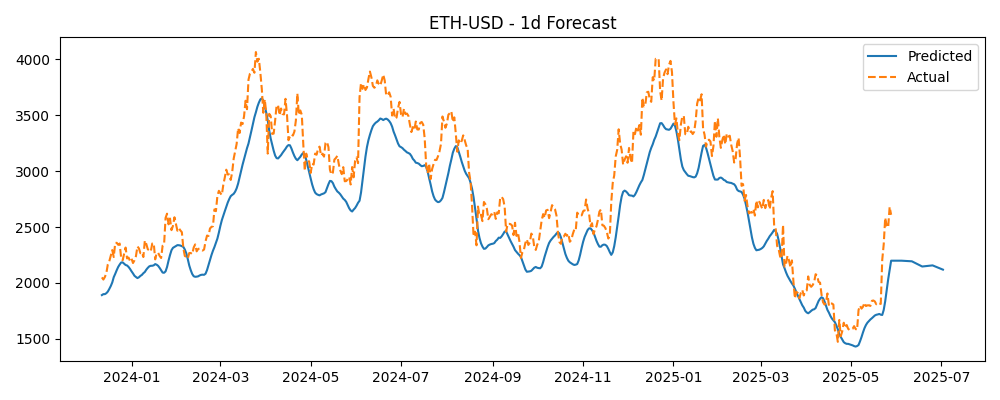

The table this chart was drawn from, first rows:
Timestamp, Actual, Predicted
2023-12-12, 2049, 1891
2023-12-13, 2030, 1899
2023-12-14, 2053, 1899
2023-12-15, 2087, 1908
2023-12-16, 2166, 1922
2023-12-17, 2194, 1946
2023-12-18, 2243, 1972
2023-12-19, 2294, 2004
2023-12-20, 2232, 2051
2023-12-21, 2358, 2081
2023-12-22, 2359, 2114
2023-12-23, 2341, 2143
2023-12-24, 2352, 2164
2023-12-25, 2225, 2183
2023-12-26, 2202, 2184
2023-12-27, 2261, 2171
2023-12-28, 2317, 2160
2023-12-29, 2219, 2156
2023-12-30, 2227, 2143
2023-12-31, 2196, 2125
2024-01-01, 2217, 2104
2024-01-02, 2178, 2085
2024-01-03, 2202, 2064
2024-01-04, 2240, 2053
2024-01-05, 2327, 2043
2024-01-06, 2309, 2050
2024-01-07, 2266, 2063
2024-01-08, 2273, 2072
2024-01-09, 2231, 2087
2024-01-10, 2379, 2098
2024-01-11, 2348, 2119
2024-01-12, 2301, 2135
2024-01-13, 2292, 2148
2024-01-14, 2281, 2153
2024-01-15, 2352, 2153
2024-01-16, 2356, 2157
2024-01-17, 2211, 2168
2024-01-18, 2269, 2163
2024-01-19, 2269, 2152
2024-01-20, 2242, 2134
2024-01-21, 2223, 2112
2024-01-22, 2333, 2093
2024-01-23, 2345, 2090
2024-01-24, 2582, 2103
2024-01-25, 2620, 2143
2024-01-26, 2524, 2199
2024-01-27, 2577, 2249
2024-01-28, 2472, 2293
2024-01-29, 2511, 2314
2024-01-30, 2588, 2322
2024-01-31, 2528, 2329
2024-02-01, 2467, 2338
2024-02-02, 2489, 2337
2024-02-03, 2470, 2334
2024-02-04, 2454, 2329
2024-02-05, 2311, 2322
2024-02-06, 2241, 2299
2024-02-07, 2234, 2265
2024-02-08, 2218, 2213
2024-02-09, 2267, 2156
... 479 more rows
